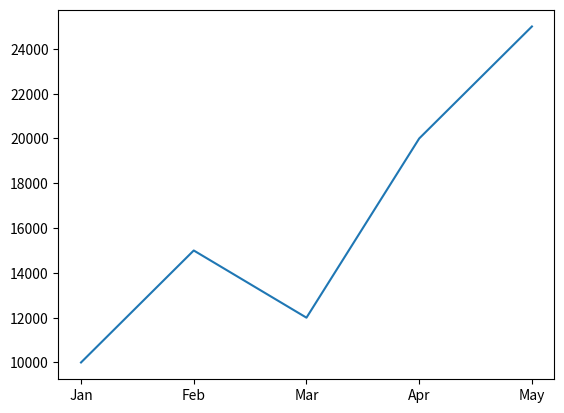

Recreate this plot in Python.
import matplotlib
import matplotlib.pyplot as plt

# print(matplotlib.__version__)
months = ["Jan", "Feb", "Mar", "Apr", "May"]
sales = [10000, 15000, 12000, 20000, 25000]

plt.plot(months, sales)
plt.show()
